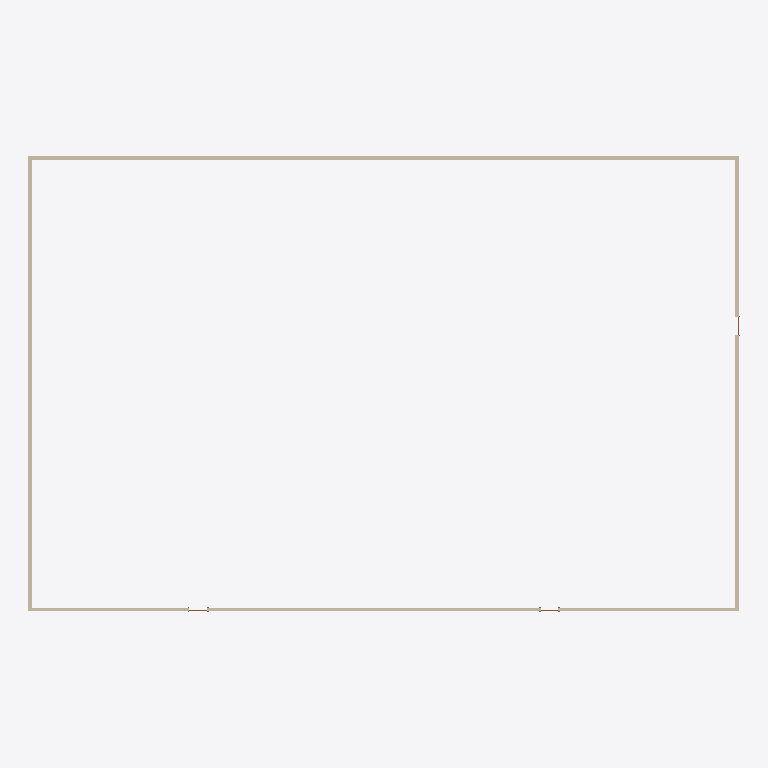
Plan cut of the same IFC building model at storey 'Level 1' (level 0.00 m, cut at 1.40 m), seen from above with north up, elements coloured by IFC class: 4 walls (beige). Cut surfaces are drawn darker.
Extent 36.2 m × 23.2 m × 8.0 m (x, y, z). Storeys (2): Level 1 at 0.00 m; Level 2 at 4.00 m. Elements (15): 8 IfcWindow, 4 IfcWallStandardCase, 3 IfcDoor.

HEADER;
FILE_DESCRIPTION(('ViewDefinition [CoordinationView_V2.0]'),'2;1');
FILE_NAME('0001','2025-01-04T21:52:19+01:00',(''),(''),'ODA SDAI 22.12','23.0.11.19 - Exporter 23.0.11.19 - Alternate UI ','');
FILE_SCHEMA(('IFC2X3'));
ENDSEC;
DATA;
#98=IFCPROJECT('1qjwE5Fw56fwEPPelSwodO',#20,'0001',$,$,'Project Name','Project Status',(#93),#90);
#110=IFCSITE('1qjwE5Fw56fwEPPelSwodQ',#20,'Default',$,$,#109,$,$,.ELEMENT.,(42,21,31,181945),(-71,-3,-24,-263305),0.0,$,$);
#100=IFCBUILDING('1qjwE5Fw56fwEPPelSwodP',#20,'Jacal',$,$,#16,$,'Jacal',.ELEMENT.,$,$,#99);
#103=IFCBUILDINGSTOREY('3Zu5Bv0LOHrPC10026FoQQ',#20,'Level 1',$,'Level:8mm Head',#102,$,'Level 1',.ELEMENT.,0.0);
#107=IFCBUILDINGSTOREY('15Z0v90RiHrPC20026FoKR',#20,'Level 2',$,'Level:8mm Head',#106,$,'Level 2',.ELEMENT.,4000.0000000000005);
#132=IFCWALLSTANDARDCASE('3Bddd$RtX4BfXCbPfFfcjF',#20,'Basic Wall:Generic - 200mm:350318',$,'Basic Wall:Generic - 200mm',#116,#131,'350318');
#202=IFCWALLSTANDARDCASE('3Bddd$RtX4BfXCbPfFfcjH',#20,'Basic Wall:Generic - 200mm:350320',$,'Basic Wall:Generic - 200mm',#190,#201,'350320');
#176=IFCWALLSTANDARDCASE('3Bddd$RtX4BfXCbPfFfcjE',#20,'Basic Wall:Generic - 200mm:350319',$,'Basic Wall:Generic - 200mm',#164,#175,'350319');
#228=IFCWALLSTANDARDCASE('3Bddd$RtX4BfXCbPfFfcjG',#20,'Basic Wall:Generic - 200mm:350321',$,'Basic Wall:Generic - 200mm',#216,#227,'350321');
ENDSEC;
